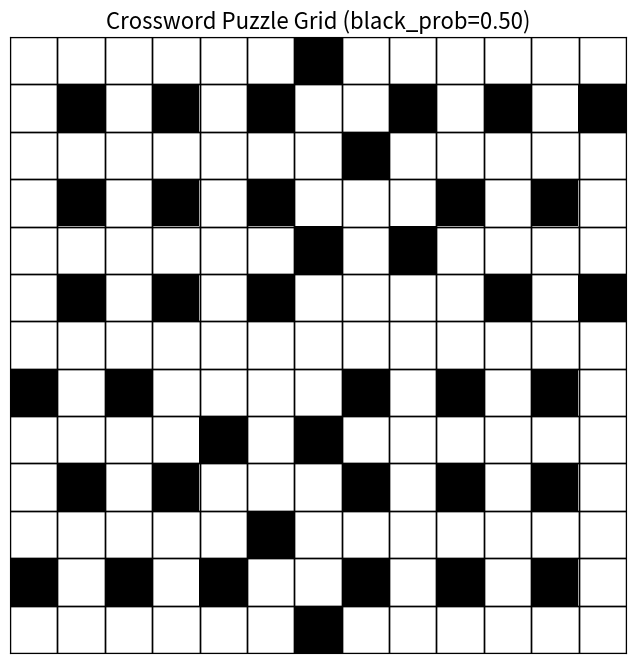
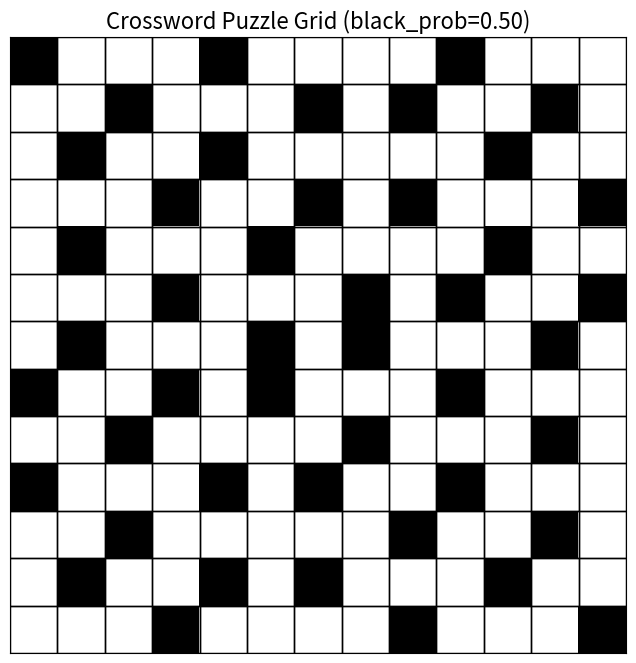
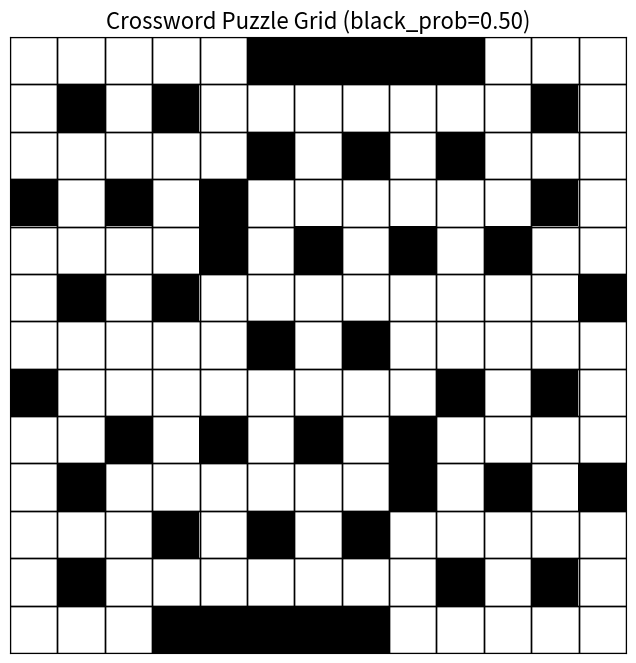
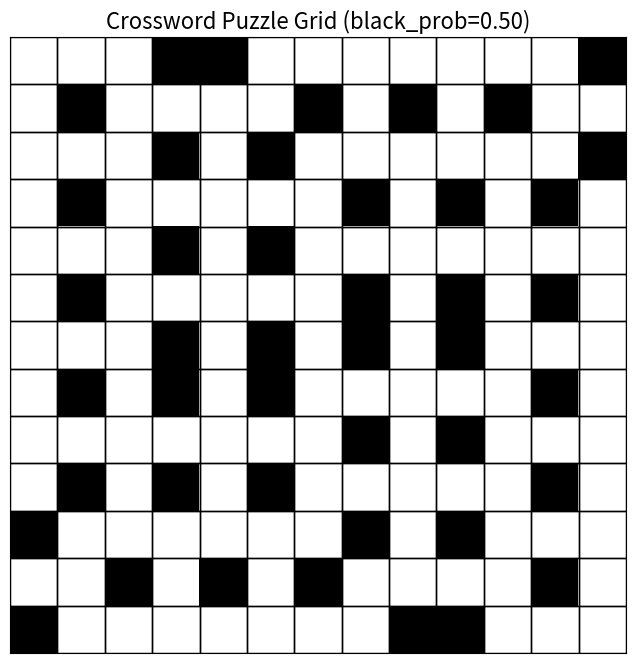
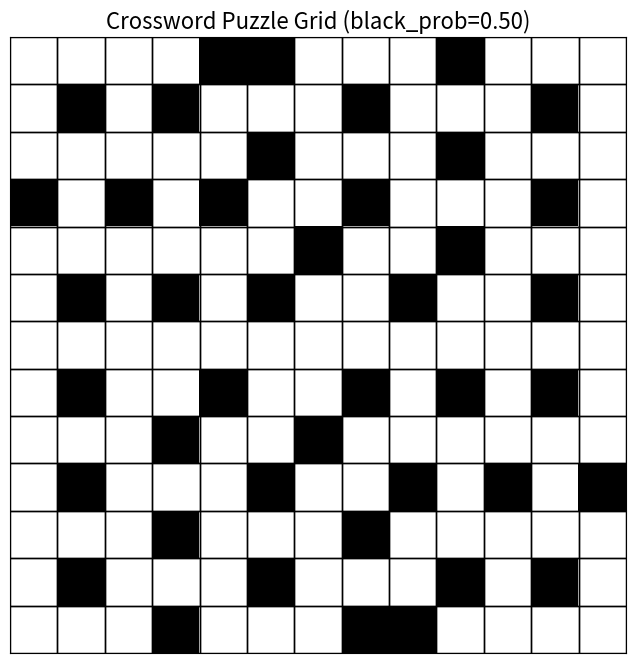

Here is the Python script that generated these plots, in order:
import matplotlib.pyplot as plt 
import numpy as np
import random
from itertools import groupby
import os

def generate_symmetric_crossword_grid(size=13, min_run=3, black_prob=0.2):
    """
    Generate a 180-degree rotationally symmetric crossword grid.
    - size: grid size (size x size)
    - min_run: min length of contiguous white squares (across and down)
    - black_prob: probability to start a black square (for more randomness)
    """
    max_run = size  # Set maximum white run to grid size
    grid = np.zeros((size, size), dtype=int)
    half = (size * size + 1) // 2  # Only fill half, then mirror

    def would_create_short_white_run(g, i, j):
        # Check row
        row = g[i, :]
        row[j] = 1  # Temporarily set black
        white_runs = [len(list(group)) for val, group in groupby(row) if val == 0]
        row[j] = 0  # Restore
        if white_runs and min(white_runs) < min_run:
            return True
        # Check column
        col = g[:, j]
        col[i] = 1
        white_runs = [len(list(group)) for val, group in groupby(col) if val == 0]
        col[i] = 0
        if white_runs and min(white_runs) < min_run:
            return True
        return False


    for idx in range(half):
        i, j = divmod(idx, size)

        # --- ENFORCE LOCAL WHITE BLOCK CONSTRAINT FIRST ---
        if i > 0 and j > 0 and (
            grid[i, j-1] == 0 and
            grid[i-1, j] == 0 and
            grid[i-1, j-1] == 0
        ):
            grid[i, j] = 1
            grid[size-1-i, size-1-j] = 1
            continue  # skip to next cell

        # --- ENFORCE FIRST CELL BLACK, SECOND CELL WHITE CONSTRAINT ---
        if (i, j) == (0, 1):
            if grid[0, 0] == 1:
                grid[0, 1] = 0
                grid[size-1-0, size-1-1] = 0
                continue

        if random.random() < black_prob:
            # Only place black if it doesn't create a too-short white run
            if not would_create_short_white_run(grid, i, j):
                grid[i, j] = 1
                grid[size-1-i, size-1-j] = 1
            else:
                grid[i, j] = 0
                grid[size-1-i, size-1-j] = 0
        else:
            # Optionally, enforce run length constraints
            row_run = 1
            col_run = 1
            # Check previous cells in row
            for k in range(1, max_run+1):
                if j-k >= 0 and grid[i, j-k] == 0:
                    row_run += 1
                else:
                    break
            # Check previous cells in column
            for k in range(1, max_run+1):
                if i-k >= 0 and grid[i-k, j] == 0:
                    col_run += 1
                else:
                    break
            # If run too long, force black
            if row_run > max_run or col_run > max_run:
                if not would_create_short_white_run(grid, i, j):
                    grid[i, j] = 1
                    grid[size-1-i, size-1-j] = 1
                else:
                    grid[i, j] = 0
                    grid[size-1-i, size-1-j] = 0
            else:
                grid[i, j] = 0
                grid[size-1-i, size-1-j] = 0
    return grid.tolist()

# grid represents crossword puzzle grid of black and white squares where 1 is black and 0 is white.
# create an image of the grid using matplotlib
def plot_crossword_grid(grid, filename='crossword_grid.png', black_prob=None):
    # Convert the grid to a numpy array
    grid_array = np.array(grid)
    nrows, ncols = grid_array.shape
    # Create a figure and axis
    fig, ax = plt.subplots(figsize=(8, 8))
    # Display the grid as an image with 1 as black and 0 as white
    ax.imshow(grid_array, cmap='binary', interpolation='nearest')
    # Draw black borders around each square
    for i in range(nrows):
        for j in range(ncols):
            rect = plt.Rectangle((j - 0.5, i - 0.5), 1, 1, linewidth=1, edgecolor='black', facecolor='none') # type: ignore
            ax.add_patch(rect)
    # Set the ticks to be empty
    ax.set_xticks([])
    ax.set_yticks([])
    # Set the aspect ratio to be equal
    ax.set_aspect('equal')
    # Set the title, including black_prob if provided
    if black_prob is not None:
        ax.set_title(f'Crossword Puzzle Grid (black_prob={black_prob:.2f})', fontsize=16)
    else:
        ax.set_title('Crossword Puzzle Grid', fontsize=16)
    # Show the grid
    plt.show()
    # Save the grid as an image
    fig.savefig(filename, bbox_inches='tight', dpi=300)

# Example usage:
grid = [
    [0, 0, 0, 0, 0, 1, 1, 1, 0, 0, 0, 0, 1], 
    [0, 1, 0, 1, 0, 1, 0, 1, 0, 1, 0, 1, 1], 
    [0, 0, 0, 0, 0, 0, 0, 1, 0, 0, 0, 0, 0], 
    [0, 1, 0, 1, 0, 1, 0, 1, 0, 1, 0, 1, 0], 
    [0, 0, 0, 0, 1, 0, 0, 0, 0, 0, 0, 0, 0], 
    [0, 1, 0, 1, 0, 1, 0, 1, 0, 1, 1, 1, 0], 
    [1, 0, 0, 0, 0, 0, 0, 0, 0, 0, 0, 0, 1], 
    [0, 1, 1, 1, 0, 1, 0, 1, 0, 1, 0, 1, 0], 
    [0, 0, 0, 0, 0, 0, 0, 0, 1, 0, 0, 0, 0], 
    [0, 1, 0, 1, 0, 1, 0, 1, 0, 1, 0, 1, 0], 
    [0, 0, 0, 0, 0, 1, 0, 0, 0, 0, 0, 0, 0], 
    [1, 1, 0, 1, 0, 1, 0, 1, 0, 1, 0, 1, 0], 
    [1, 0, 0, 0, 0, 1, 1, 1, 0, 0, 0, 0, 0]
]

print(grid)

# Example usage:
# plot_crossword_grid(grid)

tmp_folder = "/tmp"
os.makedirs(tmp_folder, exist_ok=True)

for i in range(5):
    black_prob = 0.5 # random.uniform(0.15, 1)
    new_grid = generate_symmetric_crossword_grid(size=13, min_run=3, black_prob=black_prob)
    filename = os.path.join(
        tmp_folder,
        f'symmetric_crossword_grid_{i:02d}_bp_{black_prob:.2f}.png'
    )
    plot_crossword_grid(new_grid, filename=filename, black_prob=black_prob)
